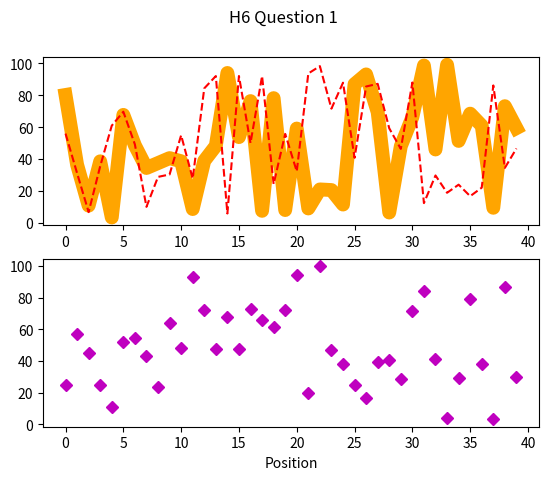
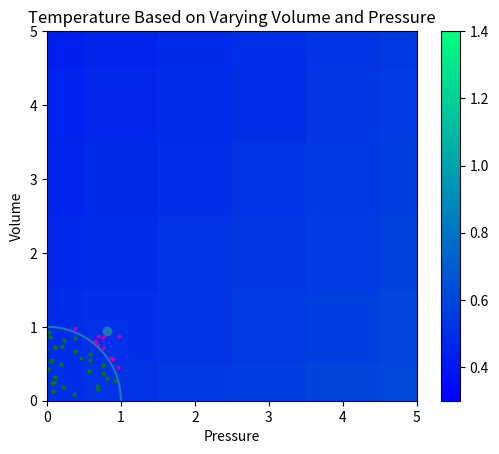

Source code (Python) for these figures, in order:
#!/usr/bin/env python
# coding: utf-8

# In[1]:

#Question #1 
import numpy as np
import matplotlib.pyplot as plt 


# In[204]:


l1= np.random.uniform(low=0,high=100,size=40)
l2= np.random.uniform(low=0,high=100,size=40)
l3=np.random.uniform(low=0,high=100,size=40)
# random data generator 
# code adopted from stack over flow from this website https://stackoverflow.com/questions/46933824/adding-an-axes-using-the-same-arguments-as-a-previous-axes 

fig,axs= plt.subplots(2)
fig.suptitle('H6 Question 1')
#adding subtitles
plt.xlabel('Position')

axs[0].plot(l1, linewidth=10,color= 'orange')
axs[0].plot(l2,linestyle = 'dashed',color= 'red')
#created two vertical subplots with the homeworks parameters
# code adopted from stack over flow from this website https://stackoverflow.com/questions/46933824/adding-an-axes-using-the-same-arguments-as-a-previous-axes
axs[1].plot(l3,linewidth=0, marker='D', color= 'm')
#normally use plt.scatter here, but this needs two postion values and here I only had one

# inspiration taken from matplotlib.com

plt.show()
#command to show the graph  


# In[97]:

#Question 2
import seaborn as sns 


# In[183]:


n=1 
R=8.314 
a=16.02 
b=0.114
#establishing the constant variables 

P,V= np.meshgrid(np.linspace(1, 10),np.linspace(10,30))
#establishing a colormap where P is between 1 and 10, and V is between 10 and 30 

T=((P+(a*(n*2/V**2))*(V-(n*b)))/(R*n))
#given equation for finding temperature 

plt.figure()
plt.imshow(T, cmap='winter', vmax=1.4, vmin= .3)
plt.xlabel('Pressure')
plt.ylabel('Volume')
plt.title('Temperature Based on Varying Volume and Pressure')
plt.colorbar()
plt.show
# graphing the equation over the given parameters
# I hope that incorporated vmin and vmax properly as shown with the color gradient, I think I was not supposed to add anything differently, if I was I am sorry! 


# In[98]:

#Question 3
from numpy import random


# In[193]:


pointsincircle= 0
#centering the circle

n1=1000
n2=10000 
n3=100000 
n4=1000000

#extablishing variing paratmers

for i in range(0,n1): 
    #if i is in range of the first parameter
    x1=random.random()
    y1=random.random()
    #produces a set of random variables
    distance1 =((x1*x1)+(y1*y1)**0.5)
    #radius establishment
    if distance1 <1: 
        pointsincircle +=1 
        #if the radius is less than 1 add one
pi1 = 4*pointsincircle/n1

#multiply the number by 4 and divide by the first parameter 
#the same comments apply to n1, n2, n3, and n4 cases 


for i in range(0,n2): 
    x2=random.random()
    y2=random.random()
    distance2 =((x2*x2)+(y2*y2)**0.5)
    if distance2 <1: 
        pointsincircle +=1 
pi2 = 4*pointsincircle/n2

for i in range(0,n3): 
    x3=random.random()
    y3=random.random()
    distance3 =((x3*x3)+(y3*y3)**0.5)
    if distance3 <1: 
        pointsincircle +=1 
pi3 = 4*pointsincircle/n3

for i in range(0,n4): 
    x4=random.random()
    y4=random.random()
    distance4 =((x4*x4+y4*y4)**0.5)
    if distance4 <1: 
        pointsincircle +=1 
pi4 = 4*pointsincircle/n4

print(pi1, pi2,pi3,pi4)
# the following code was adopted from FelixTechTips here is the link to the video that I used https://www.youtube.com/watch?v=FYQA2ozutTQ 

radius = 1.0
theta = np.linspace(0, 2 * np.pi, 10)
x_circle = radius * np.cos(theta)
y_circle = radius * np.sin(theta)
#radius of circle that was outlined, code taken inspriation from Medium, this is the link https://python.plainenglish.io/monte-carlo-simulation-with-matplotlib-animation-15c07c3376ec

plt.figure 
plt.scatter(x2, y2)
#plot only the x and y values corresponding to the N=1e4 calculation
plt.xlim(0, 5)
plt.ylim(0,5)
# axis limts of 5 
plt.show()

#graphical depiction of the points corresonpindg the N=1e4,note I worked and really tried to find a solution to why there is only 
# one point plotted, and simply could not do it, and I couldn't make any office hours, however I did find a code that had it, and commented on it 
#below to hopefully demonstrate my understanding, I just couldn't figure out how to adopt it to my calulcations


# In[192]:


import numpy as np
from numpy.random import uniform
import matplotlib.pyplot as plt

num_of_samples = 150
#establishing the number of samples

x = uniform(low=-1.0, high=1.0, size=num_of_samples)
y = uniform(low=-1.0, high=1.0, size=num_of_samples)
#samples are uniformly picked from -1 to 1 and the sample size is 150 

radius = 1.0
theta = np.linspace(0, 2 * np.pi, 1000)
x_circle = radius * np.cos(theta)
y_circle = radius * np.sin(theta)
#establishing the baseline circle with corresponding theta 
    

x_samples = x[:int(num_of_samples)]
y_samples = y[:int(num_of_samples)]
#establishing a callable variable for x and y and number of samples 

inside_circle = np.sqrt(x_samples ** 2 + y_samples ** 2) <= 1
# establishing that our new variable is now the radius

x_inside = x_samples[inside_circle]
x_outside = x_samples[~inside_circle]

y_inside = y_samples[inside_circle]
y_outside = y_samples[~inside_circle]
#establishing seperate variables for inside and outside the circle 

plt.scatter(x_inside, y_inside, 4, c='g')
# all the data inside circle is plotted and the color green 

plt.scatter(x_outside, y_outside, 4, c='m')
#all the data outside the circle is plotted and the color magenta 

plt.plot(x_circle, y_circle)
#plot both of them

plt.show
#show the the plot 

# The following was a very close adaptation taken from an animation in Medium (link here: https://python.plainenglish.io/monte-carlo-simulation-with-matplotlib-animation-15c07c3376ec)
# Since my own code was successful (trust me I really tried, and was so stuck, I am so sorry.) hopefully this establishes some of my understanding for the HW, thank you! 


# In[ ]:




